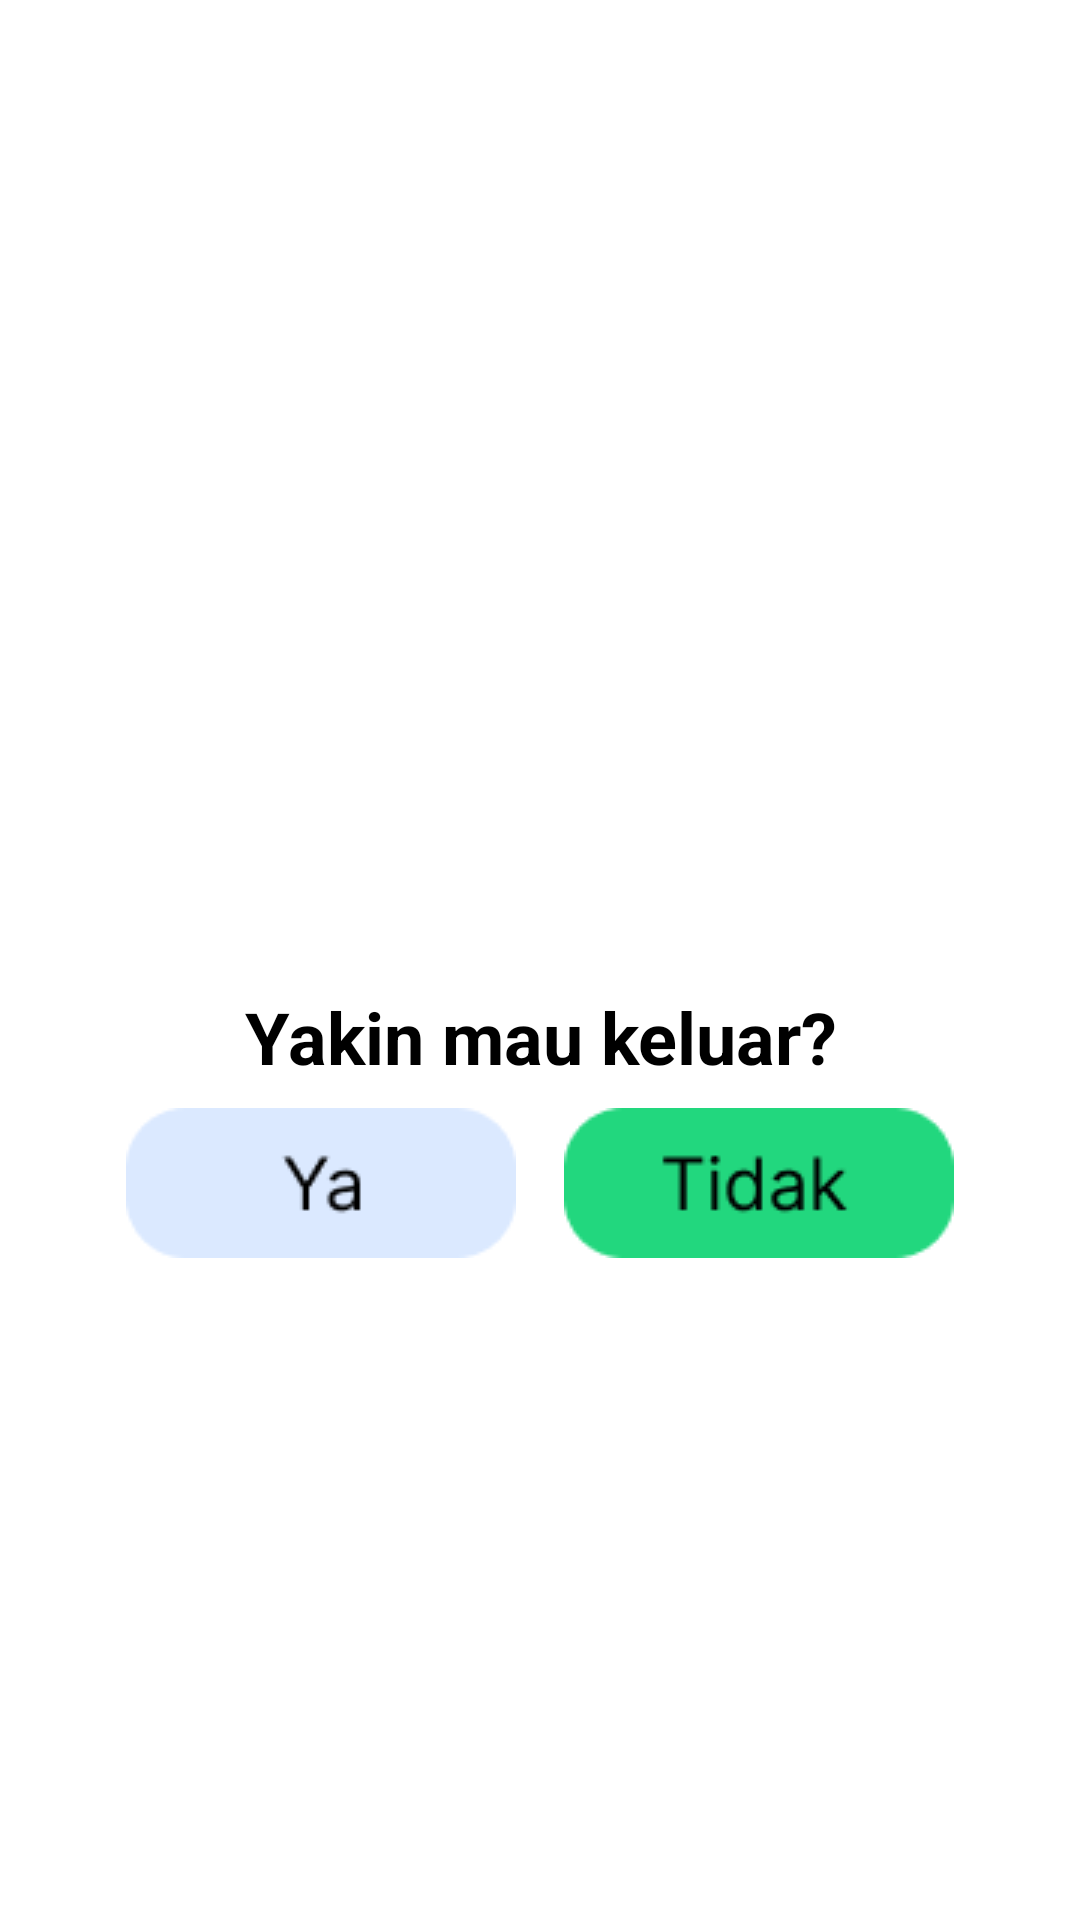

The Android layout XML behind this screen, and the referenced resources:
<!-- AndroidManifest.xml: application theme Theme.Cyberbullying -->
<!-- res/layout/activity_pop_up.xml -->
<?xml version="1.0" encoding="utf-8"?>
<androidx.constraintlayout.widget.ConstraintLayout xmlns:android="http://schemas.android.com/apk/res/android"
    xmlns:app="http://schemas.android.com/apk/res-auto"
    xmlns:tools="http://schemas.android.com/tools"
    android:layout_width="match_parent" android:layout_height="match_parent"
    tools:context=".home.PopUpActivity">

    <androidx.cardview.widget.CardView
        android:id="@+id/popup_window_view_with_border"
        android:layout_width="wrap_content"
        android:layout_height="wrap_content"
        android:layout_centerHorizontal="true"
        android:layout_centerVertical="true"
        app:cardBackgroundColor="#FFFFFF"
        app:cardCornerRadius="3dp"
        app:cardElevation="0dp"
        app:cardMaxElevation="0dp"
        app:cardPreventCornerOverlap="false"
        app:layout_constraintBottom_toBottomOf="parent"
        app:layout_constraintLeft_toLeftOf="parent"
        app:layout_constraintRight_toRightOf="parent"
        app:layout_constraintTop_toTopOf="parent">

        <androidx.cardview.widget.CardView
            android:id="@+id/popup_window_view"
            android:layout_width="wrap_content"
            android:layout_height="wrap_content"
            android:layout_centerInParent="true"
            android:layout_margin="2dp"
            app:cardBackgroundColor="@android:color/white"
            app:cardCornerRadius="3dp"
            app:cardElevation="0dp"
            app:cardMaxElevation="0dp"
            app:cardPreventCornerOverlap="false">

            <androidx.constraintlayout.widget.ConstraintLayout
                android:id="@+id/popup_window_background_container"
                android:layout_width="300dp"
                android:minHeight="170dp"
                android:background="@drawable/bg_popup"
                android:layout_height="wrap_content"
                android:layout_centerInParent="true">

                <ImageView
                    android:id="@+id/img_popup"
                    app:layout_constraintEnd_toEndOf="parent"
                    android:layout_margin="8dp"
                    app:layout_constraintTop_toTopOf="parent"
                    app:layout_constraintStart_toStartOf="parent"
                    android:layout_width="100dp"
                    android:layout_height="100dp"
                    android:src="@drawable/icon_sad"/>

                <androidx.appcompat.widget.AppCompatTextView
                    android:id="@+id/popup_window_text"
                    android:layout_width="match_parent"
                    android:layout_height="match_parent"
                    android:layout_marginStart="8dp"
                    android:layout_marginTop="8dp"
                    android:layout_marginEnd="8dp"
                    android:layout_marginBottom="8dp"
                    android:text="Yakin mau keluar?"
                    android:gravity="center"
                    android:textAlignment="center"
                    android:textStyle="bold"
                    android:textColor="#000"
                    android:textSize="24sp"
                    app:layout_constraintTop_toBottomOf="@id/img_popup"
                    app:layout_constraintEnd_toEndOf="parent"
                    app:layout_constraintStart_toStartOf="parent" />

                <ImageButton
                    app:layout_constraintTop_toBottomOf="@id/popup_window_text"
                    app:layout_constraintBottom_toBottomOf="parent"
                    app:layout_constraintStart_toStartOf="parent"
                    android:backgroundTint="@color/white"
                    android:layout_width="wrap_content"
                    android:layout_height="65dp"
                    android:src="@drawable/pop_up_yes"/>

                <ImageButton
                    app:layout_constraintTop_toBottomOf="@id/popup_window_text"
                    app:layout_constraintBottom_toBottomOf="parent"
                    app:layout_constraintEnd_toEndOf="parent"
                    android:backgroundTint="@color/white"
                    android:layout_width="wrap_content"
                    android:layout_height="65dp"
                    android:src="@drawable/pop_up_no"/>

            </androidx.constraintlayout.widget.ConstraintLayout>

        </androidx.cardview.widget.CardView>
    </androidx.cardview.widget.CardView>

</androidx.constraintlayout.widget.ConstraintLayout>
<!-- resources referenced by this layout -->
<resources>
  <!-- drawable bg_popup: png bitmap (drawable, 2816 bytes) -->
  <!-- drawable pop_up_no: png bitmap (drawable, 1758 bytes) -->
  <!-- drawable pop_up_yes: png bitmap (drawable, 1478 bytes) -->
  <style name="Theme.Cyberbullying" parent="Theme.MaterialComponents.DayNight.NoActionBar">
          
          <item name="colorPrimary">@color/purple_500</item>
          <item name="colorPrimaryVariant">@color/purple_700</item>
          <item name="colorOnPrimary">@color/white</item>
          
          <item name="colorSecondary">@color/teal_200</item>
          <item name="colorSecondaryVariant">@color/teal_700</item>
          <item name="colorOnSecondary">@color/black</item>
          
          <item name="android:statusBarColor">?attr/colorPrimaryVariant</item>
          
      </style>
  <!-- not gathered from this repository: default colours our renderer supplied (Android Studio template values) -->
  <color name="purple_500">#FF6200EE</color>
  <color name="purple_700">#FF3700B3</color>
  <color name="teal_200">#FF03DAC5</color>
  <color name="teal_700">#FF018786</color>
  <color name="black">#FF000000</color>
  <color name="white">#FFFFFFFF</color>
</resources>
